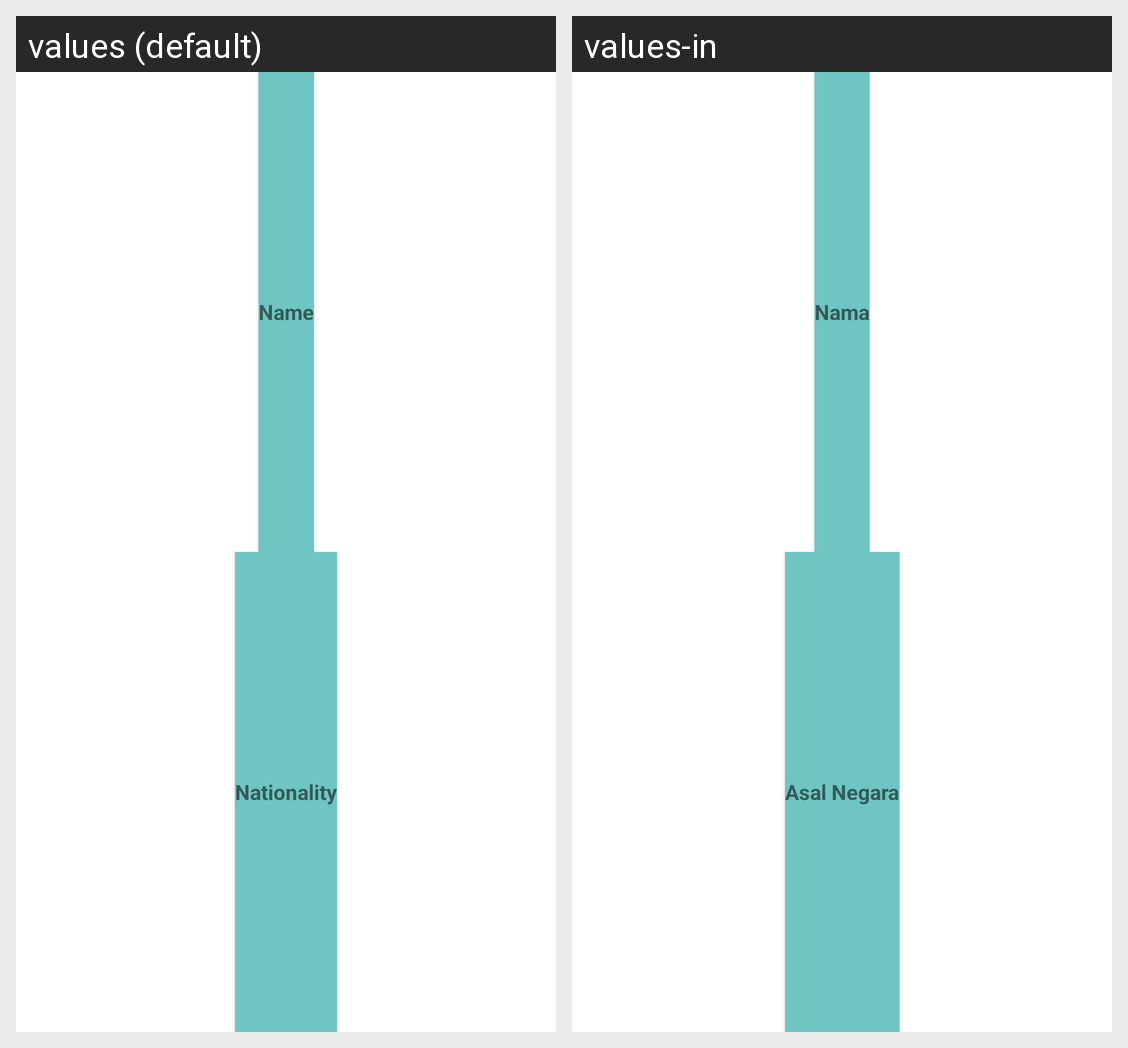

This grid shows one Android layout under two languages. Give, for every string resource on the screen, its name, the default text and each shown locale's text.
Android screen res/layout/home_fragment.xml rendered under 2 locales, left to right: values (default), values-in. Device: Nexus 5 (rendered at 1080×1920; each locale shown at half size, 540×960, under a caption strip naming it); theme Theme.Ngebola.
Strings drawn on this screen, with the default value and each locale's value (text and hints the layout hard-codes, and strings that could not be matched under every locale, appear in the picture but are not listed):

name_label
  values: Name
  values-in: Nama

nationality
  values: Nationality
  values-in: Asal Negara
